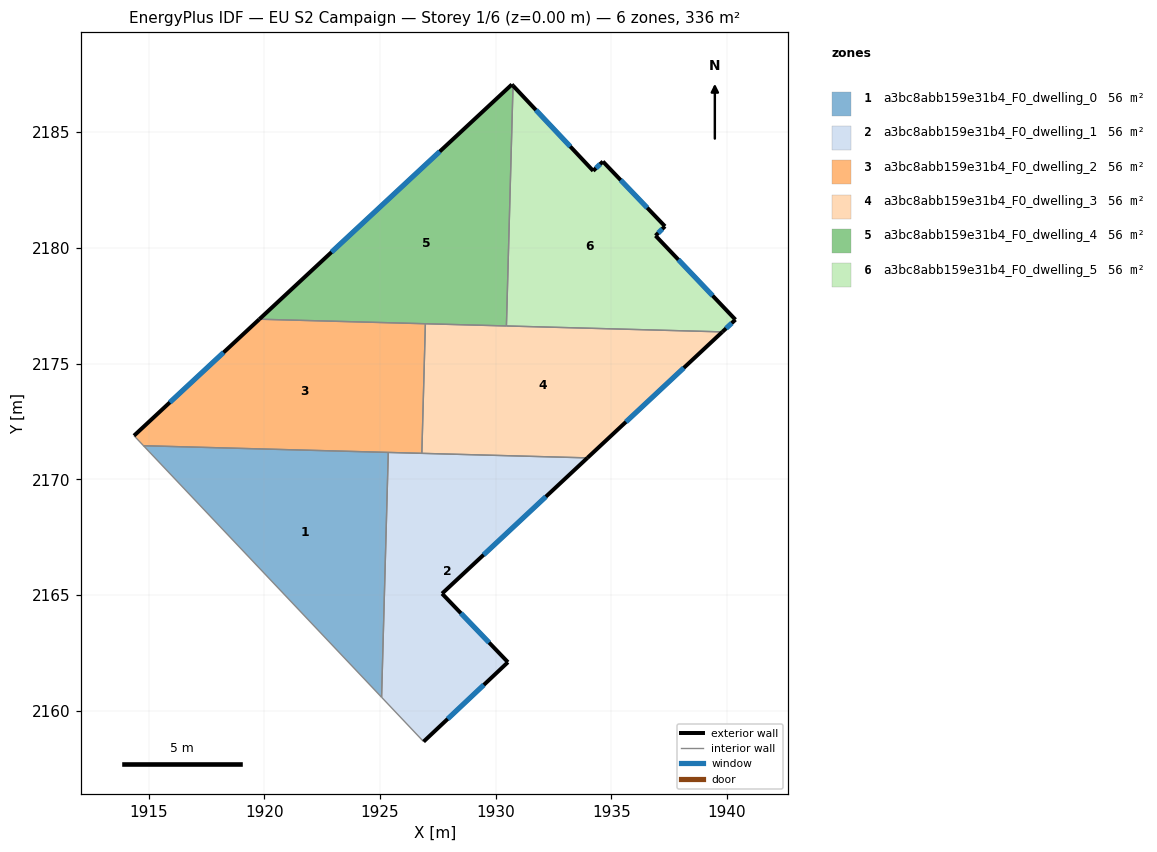
=== STOREY PLAN SPEC (per zone: floor XY polygon, exterior-wall plan segments, windows/doors) ===
zone 1: a3bc8abb159e31b4_F0_dwelling_0  (56.0 m²)
  floor: (1925.35, 2171.16) (1925.07, 2160.58) (1914.77, 2171.45)
  interior walls: 3
zone 2: a3bc8abb159e31b4_F0_dwelling_1  (56.0 m²)
  floor: (1933.96, 2170.92) (1927.68, 2165.06) (1930.53, 2162.09) (1926.88, 2158.66) (1925.07, 2160.58) (1925.35, 2171.16)
  exterior wall: (1927.68, 2165.06) – (1933.96, 2170.92)  [8.6 m]
    window: (1929.47, 2166.73) – (1932.17, 2169.25)  [4.7 m²]
  exterior wall: (1930.53, 2162.09) – (1927.68, 2165.06)  [4.1 m]
    window: (1929.71, 2162.94) – (1928.49, 2164.21)  [2.3 m²]
  exterior wall: (1926.88, 2158.66) – (1930.53, 2162.09)  [5.0 m]
    window: (1927.92, 2159.64) – (1929.48, 2161.11)  [2.8 m²]
  interior walls: 4
zone 3: a3bc8abb159e31b4_F0_dwelling_2  (56.0 m²)
  floor: (1926.96, 2176.72) (1926.80, 2171.12) (1914.77, 2171.45) (1914.36, 2171.88) (1919.78, 2176.92)
  exterior wall: (1919.78, 2176.92) – (1914.36, 2171.88)  [7.4 m]
    window: (1918.23, 2175.48) – (1915.91, 2173.32)  [4.1 m²]
  interior walls: 5
zone 4: a3bc8abb159e31b4_F0_dwelling_3  (56.0 m²)
  floor: (1939.79, 2176.37) (1933.96, 2170.92) (1926.80, 2171.12) (1926.96, 2176.72)
  exterior wall: (1933.96, 2170.92) – (1939.79, 2176.37)  [8.0 m]
    window: (1935.63, 2172.48) – (1938.13, 2174.81)  [4.4 m²]
  interior walls: 4
zone 5: a3bc8abb159e31b4_F0_dwelling_4  (56.0 m²)
  floor: (1930.70, 2187.06) (1930.75, 2187.01) (1930.46, 2176.63) (1919.78, 2176.92)
  exterior wall: (1930.75, 2187.01) – (1930.70, 2187.06)  [0.1 m]
  exterior wall: (1930.70, 2187.06) – (1919.78, 2176.92)  [14.9 m]
    window: (1927.58, 2184.17) – (1922.90, 2179.82)  [8.2 m²]
  interior walls: 3
zone 6: a3bc8abb159e31b4_F0_dwelling_5  (56.0 m²)
  floor: (1934.63, 2183.73) (1937.31, 2180.93) (1936.91, 2180.53) (1940.36, 2176.90) (1939.79, 2176.37) (1930.46, 2176.63) (1930.75, 2187.01) (1934.21, 2183.33)
  exterior wall: (1940.36, 2176.90) – (1936.91, 2180.53)  [5.0 m]
    window: (1939.37, 2177.94) – (1937.89, 2179.49)  [2.8 m²]
  exterior wall: (1939.79, 2176.37) – (1940.36, 2176.90)  [0.8 m]
    window: (1939.96, 2176.52) – (1940.20, 2176.75)  [0.4 m²]
  exterior wall: (1934.21, 2183.33) – (1930.75, 2187.01)  [5.1 m]
    window: (1933.22, 2184.38) – (1931.74, 2185.96)  [2.8 m²]
  exterior wall: (1934.63, 2183.73) – (1934.21, 2183.33)  [0.6 m]
    window: (1934.51, 2183.62) – (1934.33, 2183.45)  [0.3 m²]
  exterior wall: (1937.31, 2180.93) – (1934.63, 2183.73)  [3.9 m]
    window: (1936.55, 2181.73) – (1935.40, 2182.93)  [2.1 m²]
  exterior wall: (1936.91, 2180.53) – (1937.31, 2180.93)  [0.6 m]
    window: (1937.02, 2180.64) – (1937.20, 2180.82)  [0.3 m²]
  interior walls: 2

=== DERIVED (storey summary) ===
Building: EU S2 Campaign
Storey: 1 of 6  (floor level z = 0.00 m)
Storey gross floor area: 336.2 m²
Zones on this storey: 6
  - a3bc8abb159e31b4_F0_dwelling_0: floor 56.0 m²
  - a3bc8abb159e31b4_F0_dwelling_1: floor 56.0 m²; exterior wall 17.7 m (53.1 m²); 3 window(s) 9.8 m²; WWR 18.4%
  - a3bc8abb159e31b4_F0_dwelling_2: floor 56.0 m²; exterior wall 7.4 m (22.2 m²); 1 window(s) 4.1 m²; WWR 18.4%
  - a3bc8abb159e31b4_F0_dwelling_3: floor 56.0 m²; exterior wall 8.0 m (23.9 m²); 1 window(s) 4.4 m²; WWR 18.4%
  - a3bc8abb159e31b4_F0_dwelling_4: floor 56.0 m²; exterior wall 15.0 m (44.9 m²); 1 window(s) 8.2 m²; WWR 18.3%
  - a3bc8abb159e31b4_F0_dwelling_5: floor 56.0 m²; exterior wall 15.9 m (47.6 m²); 6 window(s) 8.7 m²; WWR 18.4%
Zone adjacency (shared interzone walls):
  - a3bc8abb159e31b4_F0_dwelling_0 ↔ a3bc8abb159e31b4_F0_dwelling_1
  - a3bc8abb159e31b4_F0_dwelling_0 ↔ a3bc8abb159e31b4_F0_dwelling_2
  - a3bc8abb159e31b4_F0_dwelling_1 ↔ a3bc8abb159e31b4_F0_dwelling_2
  - a3bc8abb159e31b4_F0_dwelling_1 ↔ a3bc8abb159e31b4_F0_dwelling_3
  - a3bc8abb159e31b4_F0_dwelling_2 ↔ a3bc8abb159e31b4_F0_dwelling_3
  - a3bc8abb159e31b4_F0_dwelling_2 ↔ a3bc8abb159e31b4_F0_dwelling_4
  - a3bc8abb159e31b4_F0_dwelling_3 ↔ a3bc8abb159e31b4_F0_dwelling_4
  - a3bc8abb159e31b4_F0_dwelling_3 ↔ a3bc8abb159e31b4_F0_dwelling_5
  - a3bc8abb159e31b4_F0_dwelling_4 ↔ a3bc8abb159e31b4_F0_dwelling_5